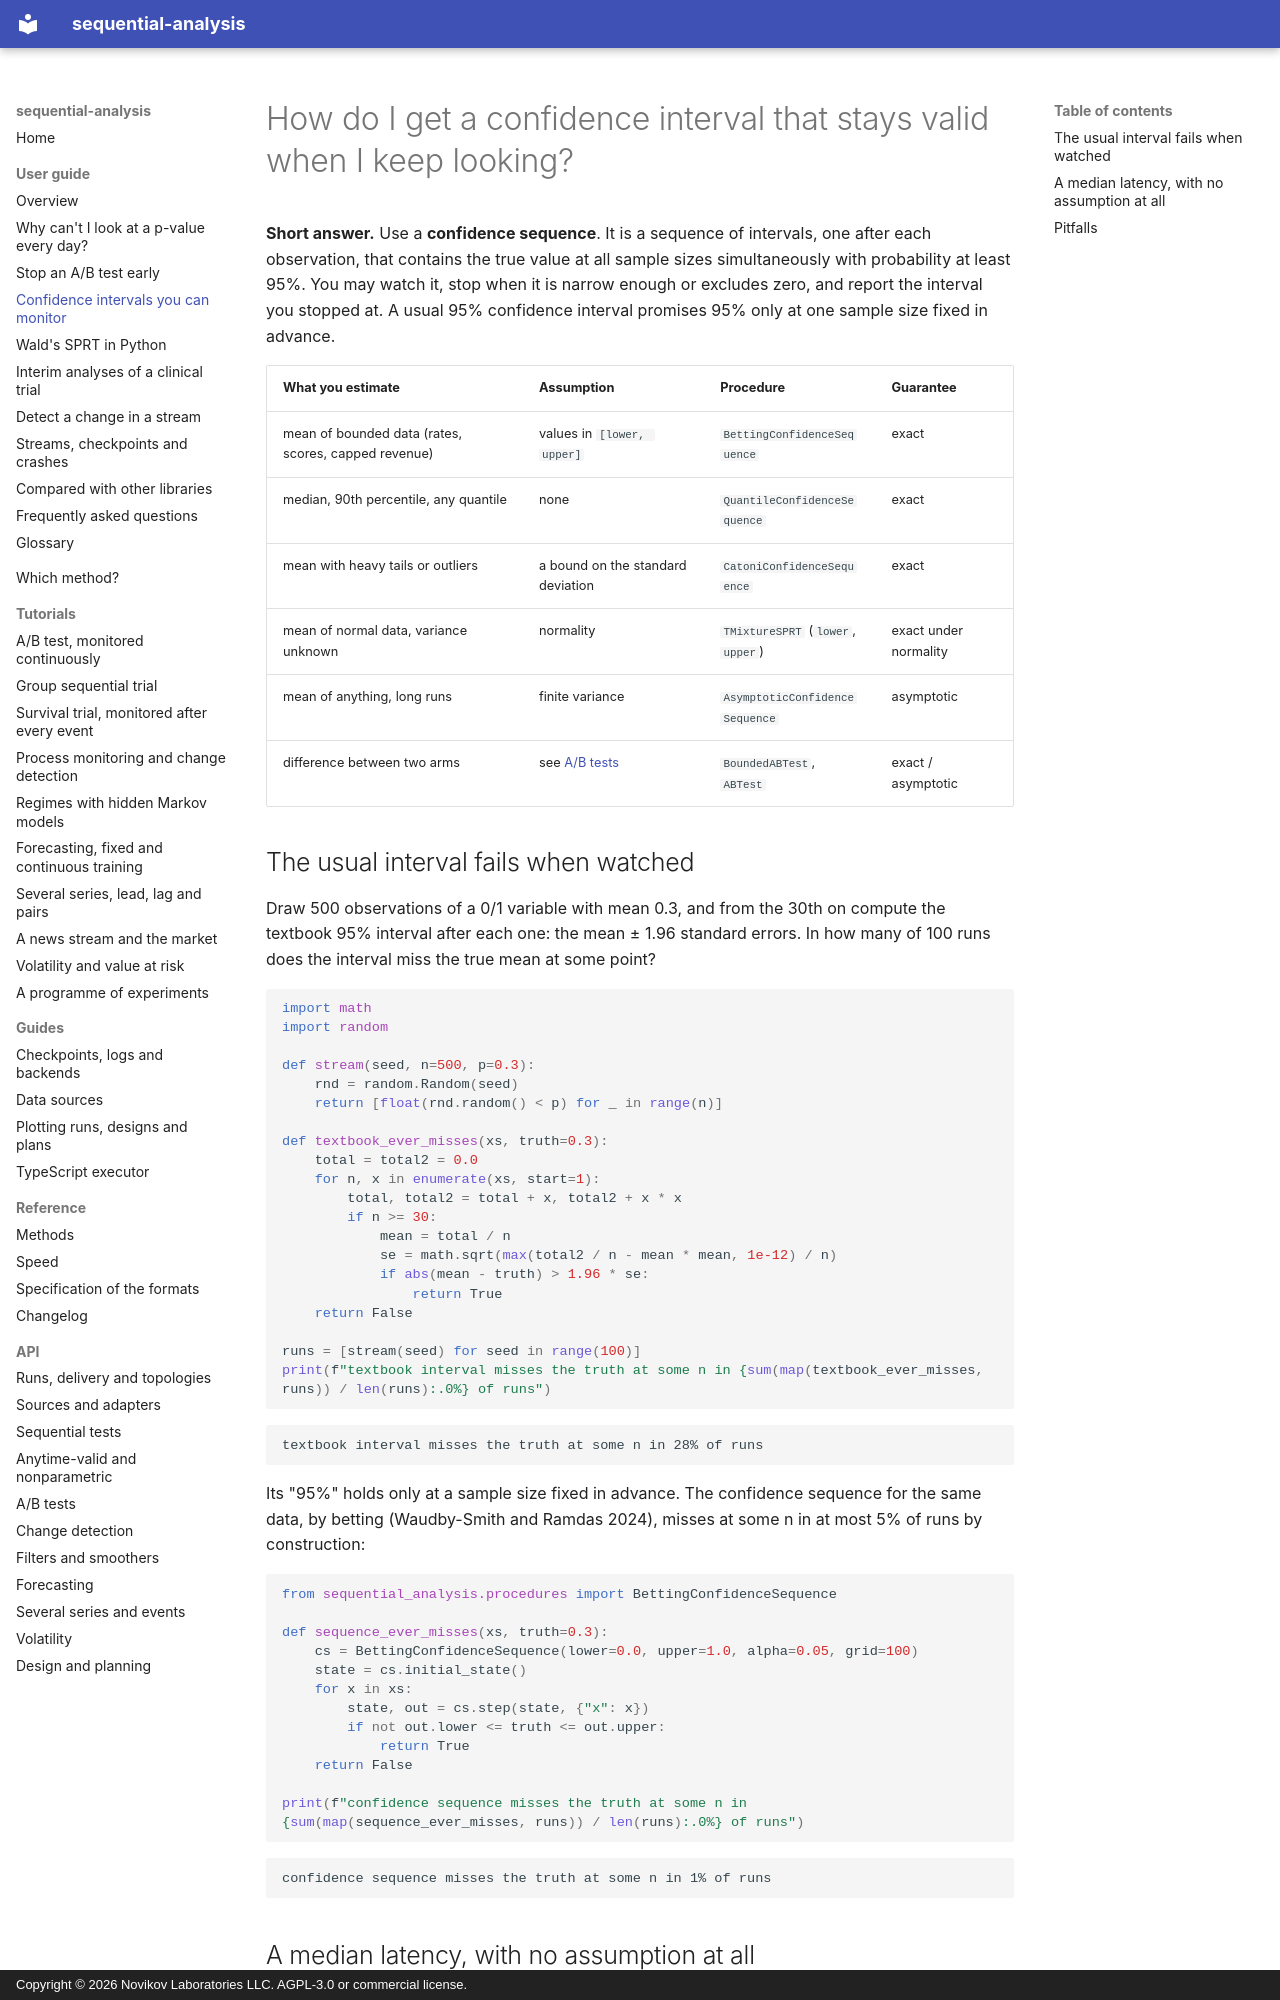

repository: andre-a-no/sequential-analysis · page: guide/confidence-sequences/index.html · generator: mkdocs · copyright: Copyright © 2026 Novikov Laboratories LLC. AGPL-3.0 or commercial license.

---
description: Confidence sequences are confidence intervals that stay valid at every sample size at once, so they can be monitored continuously. How to compute them in Python for a bounded mean, a median or quantile, and a mean with heavy tails, with sequential-analysis.
---

# How do I get a confidence interval that stays valid when I keep looking?

**Short answer.** Use a **confidence sequence**. It is a sequence of
intervals, one after each observation, that contains the true value at
all sample sizes simultaneously with probability at least 95%. You may
watch it, stop when it is narrow enough or excludes zero, and report the
interval you stopped at. A usual 95% confidence interval promises 95%
only at one sample size fixed in advance.

| What you estimate | Assumption | Procedure | Guarantee |
|---|---|---|---|
| mean of bounded data (rates, scores, capped revenue) | values in `[lower, upper]` | `BettingConfidenceSequence` | exact |
| median, 90th percentile, any quantile | none | `QuantileConfidenceSequence` | exact |
| mean with heavy tails or outliers | a bound on the standard deviation | `CatoniConfidenceSequence` | exact |
| mean of normal data, variance unknown | normality | `TMixtureSPRT` (`lower`, `upper`) | exact under normality |
| mean of anything, long runs | finite variance | `AsymptoticConfidenceSequence` | asymptotic |
| difference between two arms | see [A/B tests](ab-testing.md) | `BoundedABTest`, `ABTest` | exact / asymptotic |

## The usual interval fails when watched

Draw 500 observations of a 0/1 variable with mean 0.3, and from the
30th on compute the textbook 95% interval after each one: the mean ±
1.96 standard errors. In how many of 100 runs does the interval miss
the true mean at some point?

```python
import math
import random

def stream(seed, n=500, p=0.3):
    rnd = random.Random(seed)
    return [float(rnd.random() < p) for _ in range(n)]

def textbook_ever_misses(xs, truth=0.3):
    total = total2 = 0.0
    for n, x in enumerate(xs, start=1):
        total, total2 = total + x, total2 + x * x
        if n >= 30:
            mean = total / n
            se = math.sqrt(max(total2 / n - mean * mean, 1e-12) / n)
            if abs(mean - truth) > 1.96 * se:
                return True
    return False

runs = [stream(seed) for seed in range(100)]
print(f"textbook interval misses the truth at some n in {sum(map(textbook_ever_misses, runs)) / len(runs):.0%} of runs")
```

```text
textbook interval misses the truth at some n in 28% of runs
```

Its "95%" holds only at a sample size fixed in advance. The confidence
sequence for the same data, by betting (Waudby-Smith and Ramdas 2024),
misses at some n in at most 5% of runs by construction:

```python
from sequential_analysis.procedures import BettingConfidenceSequence

def sequence_ever_misses(xs, truth=0.3):
    cs = BettingConfidenceSequence(lower=0.0, upper=1.0, alpha=0.05, grid=100)
    state = cs.initial_state()
    for x in xs:
        state, out = cs.step(state, {"x": x})
        if not out.lower <= truth <= out.upper:
            return True
    return False

print(f"confidence sequence misses the truth at some n in {sum(map(sequence_ever_misses, runs)) / len(runs):.0%} of runs")
```

```text
confidence sequence misses the truth at some n in 1% of runs
```
